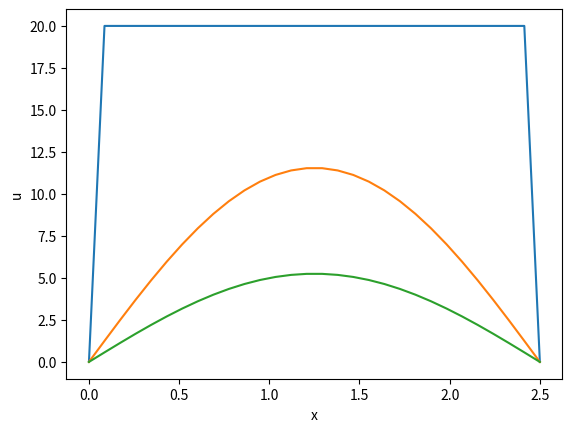
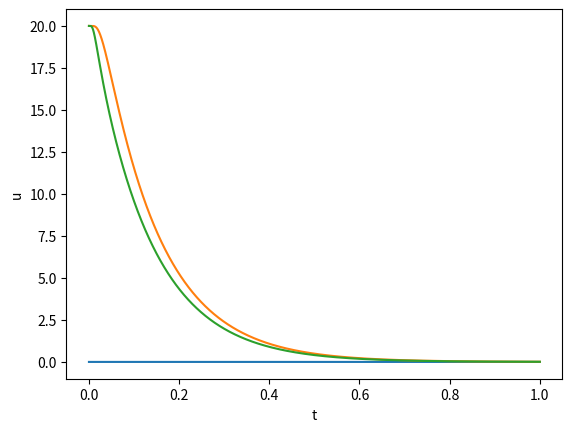

Python code for these plots, in order:
#ejemplo diferencias finitas dependientes del tiempo metodo explicito

import numpy as np
import matplotlib.pyplot as plt

L=2.5 
n=30
dx=L/(n-1)
dt=0.0001
tfinal=1.0 
n_pasos=int(tfinal/dt)
u_i=20.0
c=0.2 

u_presente=np.zeros(n)
u_futuro=np.zeros(n)
H=np.zeros((n,n_pasos+1))


# #primer paso
# u_presente[1:n-1]=u_i
# H[:,0]=u_presente

# for j in range(1,n-1):
#     u_futuro[j]=(dt/c)*(u_presente[j+1]-2*u_presente[j]\
#                         +u_presente[j-1])/dx**2+u_presente[j]
# u_futuro[0]=0.0        
# u_futuro[n-1]=0.0 
# H[:,1]=u_futuro 

# #segundo paso
# u_presente=u_futuro.copy()  
# for j in range(1,n-1):
#     u_futuro[j]=(dt/c)*(u_presente[j+1]-2*u_presente[j]\
#                         +u_presente[j-1])/dx**2+u_presente[j]
# u_futuro[0]=0.0        
# u_futuro[n-1]=0.0      
# H[:,2]=u_futuro 

u_presente[1:n-1]=u_i
H[:,0]=u_presente
    
for k in range(1,n_pasos+1):     
    for j in range(1,n-1):
        u_futuro[j]=(dt/c)*(u_presente[j+1]-2*u_presente[j]\
                            +u_presente[j-1])/dx**2+u_presente[j]
    u_futuro[0]=0.0        
    u_futuro[n-1]=0.0 
    H[:,k]=u_futuro  
    u_presente=u_futuro.copy()
 
    
x=np.linspace(0,L,n) 
tiempo=np.linspace(0,tfinal,n_pasos+1)

plt.figure()
plt.plot(x,H[:,0])
plt.plot(x,H[:,1000])
plt.plot(x,H[:,2000])
plt.xlabel('x')
plt.ylabel('u')

plt.figure()
plt.plot(tiempo,H[0,:])
plt.plot(tiempo,H[15,:])    
plt.plot(tiempo,H[20,:]) 
plt.xlabel('t')
plt.ylabel('u')   
    
    
    
    
    
    
    
    
    
    
    
    
    
    
    
